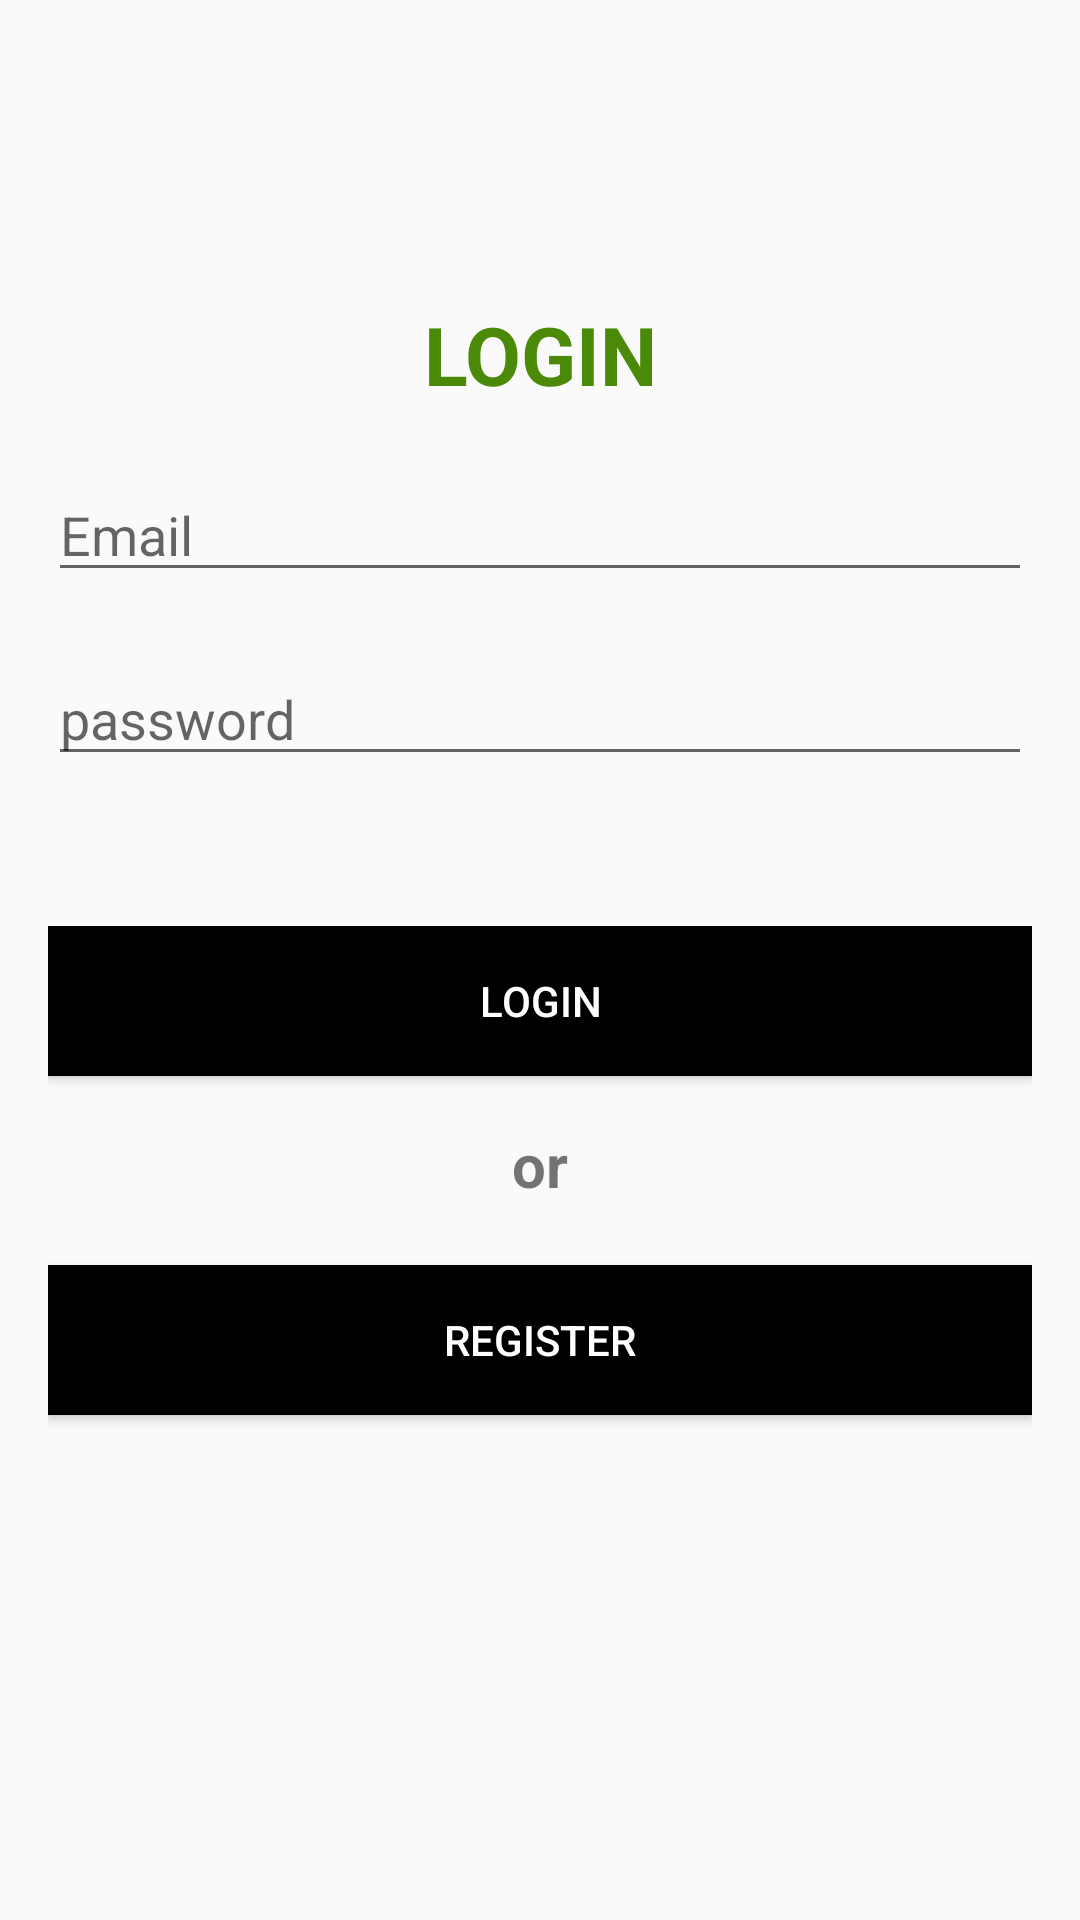

Layout XML and referenced resources for this Android screen:
<!-- AndroidManifest.xml: application theme Theme.NeedCalendar -->
<!-- res/layout/login.xml -->
<?xml version="1.0" encoding="utf-8"?>
<LinearLayout
    xmlns:android="http://schemas.android.com/apk/res/android"
    xmlns:app="http://schemas.android.com/apk/res-auto"
    xmlns:tools="http://schemas.android.com/tools"
    android:layout_width="match_parent"
    android:layout_height="match_parent"
    android:paddingLeft="16dp"
    android:paddingRight="16dp"
    android:orientation="vertical">

    <ImageView
        android:layout_width="60dp"
        android:layout_height="60dp"
        android:layout_centerHorizontal="true"
        android:layout_gravity="center"
        android:layout_marginTop="40sp"
        android:src="@drawable/seed" />

    <LinearLayout
        android:layout_width="match_parent"
        android:layout_height="wrap_content"
        android:orientation="vertical"
        android:layout_marginBottom="20dp">

        <TextView
            android:layout_width="match_parent"
            android:layout_height="match_parent"
            android:text="LOGIN"
            android:gravity="center"
            android:textColor="#4B8A08"
            android:textStyle="bold"
            android:layout_marginBottom="20dp"
            android:textSize="27sp">
        </TextView>

        <EditText
            android:id="@+id/login_email"
            android:layout_width="match_parent"
            android:layout_height="match_parent"
            android:layout_marginBottom="20dp"
            android:hint="Email">
        </EditText>


        <EditText
            android:id="@+id/login_password"
            android:layout_width="match_parent"
            android:layout_height="match_parent"
            android:layout_marginBottom="20dp"
            android:hint="password"
            android:inputType="textPassword">
        </EditText>

    </LinearLayout>

    <LinearLayout
        android:layout_width="match_parent"
        android:layout_height="wrap_content"
        android:orientation="vertical"
        android:layout_marginBottom="20dp"
        android:layout_marginTop="10dp">

        <Button
            android:id="@+id/loginButton"
            android:layout_width="match_parent"
            android:layout_height="50dp"
            android:layout_marginBottom="16dp"
            android:background="@color/black"
            android:text="Login"
            android:textColor="@color/white">
        </Button>

        <TextView
            android:layout_width="match_parent"
            android:layout_height="wrap_content"
            android:gravity="center"
            android:text="or"
            android:textStyle="bold"
            android:layout_marginBottom="20dp"
            android:textSize="20sp"/>

        <Button
            android:id="@+id/register"
            android:layout_width="match_parent"
            android:layout_height="50dp"
            android:background="@color/black"
            android:layout_marginBottom="16dp"
            android:textColor="@color/white"
            android:text="register"/>

    </LinearLayout>


</LinearLayout>
<!-- resources referenced by this layout -->
<resources>
  <color name="black">#FF000000</color>
  <color name="white">#FFFFFFFF</color>
  <style name="Theme.NeedCalendar" parent="Theme.AppCompat.DayNight.DarkActionBar">
          
          <item name="colorPrimary">@color/green</item>
          <item name="colorPrimaryVariant">@color/gray</item>
          <item name="colorOnPrimary">@color/white</item>
          
          <item name="colorSecondary">@color/teal_200</item>
          <item name="colorSecondaryVariant">@color/teal_700</item>
          <item name="colorOnSecondary">@color/black</item>
          
          <item name="android:statusBarColor" tools:targetApi="l">?attr/colorPrimaryVariant</item>
          
      </style>
  <color name="green">#49976C</color>
  <color name="gray">#302D2D</color>
  <color name="teal_200">#FF03DAC5</color>
  <color name="teal_700">#FF018786</color>
</resources>
